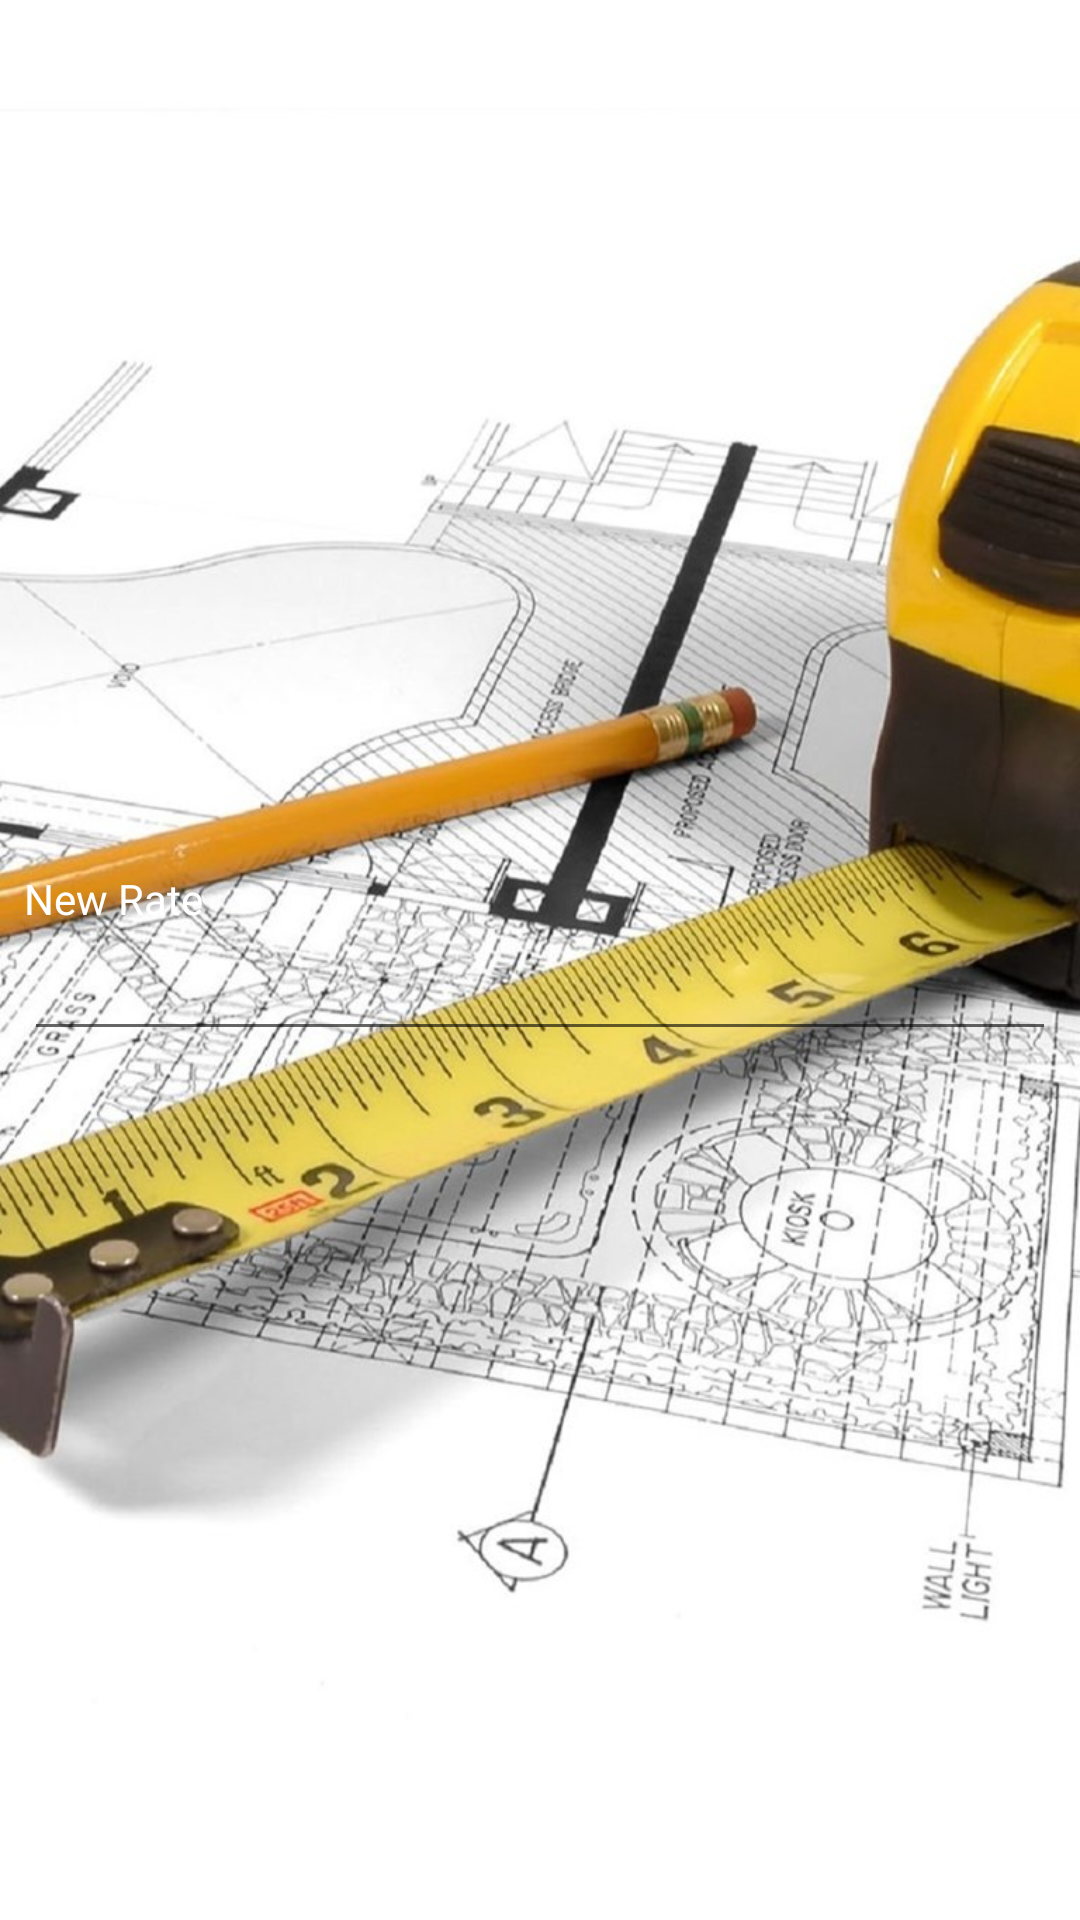

Here is an Android app screen rendered from its layout file. Give the layout XML and the strings, colors and styles it references.
<!-- AndroidManifest.xml: application theme AppTheme -->
<!-- res/layout/editrate.xml -->
<?xml version="1.0" encoding="utf-8"?>
<android.support.constraint.ConstraintLayout xmlns:android="http://schemas.android.com/apk/res/android"
    xmlns:app="http://schemas.android.com/apk/res-auto"
    xmlns:tools="http://schemas.android.com/tools"
    android:layout_width="match_parent"
    android:layout_height="match_parent"
    tools:context=".RegisterActivity">

    <RelativeLayout
        android:layout_width="match_parent"
        android:layout_height="wrap_content"
        android:layout_margin="8dp"
        android:layout_marginStart="8dp"
        android:layout_marginLeft="8dp"
        android:layout_marginTop="8dp"
        android:layout_marginEnd="8dp"
        android:layout_marginRight="8dp"
        android:layout_marginBottom="8dp"
        android:foregroundGravity="center"
        android:gravity="center"
        app:layout_constraintBottom_toBottomOf="parent"
        app:layout_constraintEnd_toEndOf="parent"
        app:layout_constraintStart_toStartOf="parent"
        app:layout_constraintTop_toTopOf="parent">

        <LinearLayout
            android:layout_width="match_parent"
            android:layout_height="wrap_content"
            android:layout_alignParentTop="true"
            android:layout_marginTop="0dp"
            android:gravity="center_horizontal"
            android:orientation="vertical">


            <TextView
                android:id="@+id/editView"
                android:layout_width="match_parent"
                android:layout_height="wrap_content"
                android:text="New Rate" />

            <EditText
                android:id="@+id/rateEdit"
                android:layout_width="match_parent"
                android:layout_height="wrap_content"
                android:inputType="number"/>
        </LinearLayout>

    </RelativeLayout>
</android.support.constraint.ConstraintLayout>
<!-- resources referenced by this layout -->
<resources>
  <style name="AppTheme" parent="Theme.AppCompat.Light.DarkActionBar">
          <item name="colorPrimary">@color/colorPrimary</item>
          <item name="colorPrimaryDark">@color/colorPrimaryDark</item>
          <item name="colorAccent">#000</item>
          <item name="android:windowBackground">@drawable/background</item>
          <item name="android:textColor">#000</item>
          <item name="android:textViewStyle">@style/TextViewStyle</item>
          <item name="android:alertDialogTheme">@style/AlertDialogTheme</item>
          <item name="android:radioButtonStyle">@style/RadioButtonStyle</item>
      </style>
  <color name="colorPrimary">#1a8bbf</color>
  <color name="colorPrimaryDark">#05334A</color>
  <!-- drawable background: jpeg bitmap (drawable, 151720 bytes) -->
  <style name="TextViewStyle" parent="TextAppearance.AppCompat">
          <item name="android:textColor">#FFF</item>
      </style>
  <style name="AlertDialogTheme" parent="Theme.AppCompat.Dialog">
          <item name="android:textColor">#000</item>
      </style>
  <style name="RadioButtonStyle" parent="Widget.AppCompat.CompoundButton.RadioButton">
          <item name="android:textColor">#FFF</item>
      </style>
</resources>
